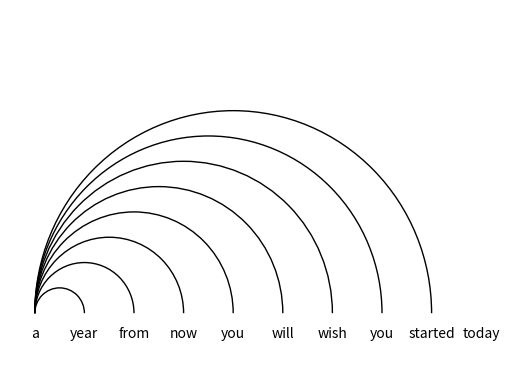

Here is the Python script that generated this plot:
import matplotlib.pyplot as plt
import numpy as np
import matplotlib.patches as patches

def plot_arcs(sentence, filename='outputv1.png'):
    words = sentence.split()
    fig, ax = plt.subplots()

    # hide axes and ticks
    ax.axis('off')

    # Set the vertical offset for the center of the arcs and the text
    text_offset = 0.1
    arc_offset = 0.3

    for i, word in enumerate(words):
        # Place text
        ax.text(i, -text_offset, word, ha='center', va='center')

        # Create arcs from first word to every other word, but not to the last word
        if 0 < i < len(words) - 1:
            center = ((i / 2), arc_offset)  # center of circle
            radius = i / 2  # radius of circle
            arc = patches.Arc(center, i, i, theta1=0.0, theta2=180.0, edgecolor='black')
            ax.add_patch(arc)

    # Set proper limits to fit all arcs
    ax.set_xlim(-0.5, len(words) - 0.5)
    ax.set_ylim(-1, len(words) // 2 + 1 + arc_offset)

    # Save the image
    plt.savefig(filename)
    plt.show()

plot_arcs('a year from now you will wish you started today')